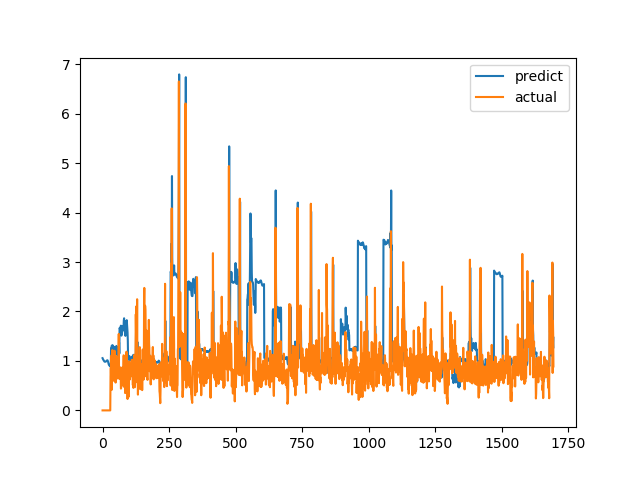

Data behind this chart, as committed beside it:
predict, actual
1.056, 0.0
1.043, 0.0
1.032, 0.0
1.023, 0.0
1.013, 0.0
1.002, 0.0
0.9945, 0.0
0.9885, 0.0
0.9858, 0.0
0.9834, 0.0
0.9834, 0.0
0.987, 0.0
0.9882, 0.0
0.9901, 0.0
0.9944, 0.0
0.9997, 0.0
1.006, 0.0
1.012, 0.0
1.014, 0.0
1.012, 0.0
0.9988, 0.0
0.9806, 0.0
0.9564, 0.0
0.9349, 0.0
0.9189, 0.0
0.9098, 0.0
0.9089, 0.0
0.9113, 0.0
0.9165, 0.0
0.9254, 0.0
0.8784, 0.6915
0.8914, 0.8558
1.253, 0.7094
1.211, 1.015
1.272, 1.116
1.311, 0.4183
1.141, 1.002
1.239, 1.219
1.316, 1.143
1.297, 0.6528
1.164, 0.6747
1.148, 0.601
1.128, 0.6695
1.148, 0.6538
1.145, 0.7814
1.17, 1.206
1.285, 0.8469
1.207, 0.8286
1.197, 0.6482
1.165, 0.5624
1.153, 0.7183
1.201, 1.1
1.303, 0.9542
1.277, 0.729
1.19, 0.6694
1.145, 0.8631
1.167, 0.6465
1.105, 0.8223
1.136, 0.9236
1.166, 0.8301
... 1,636 more rows
